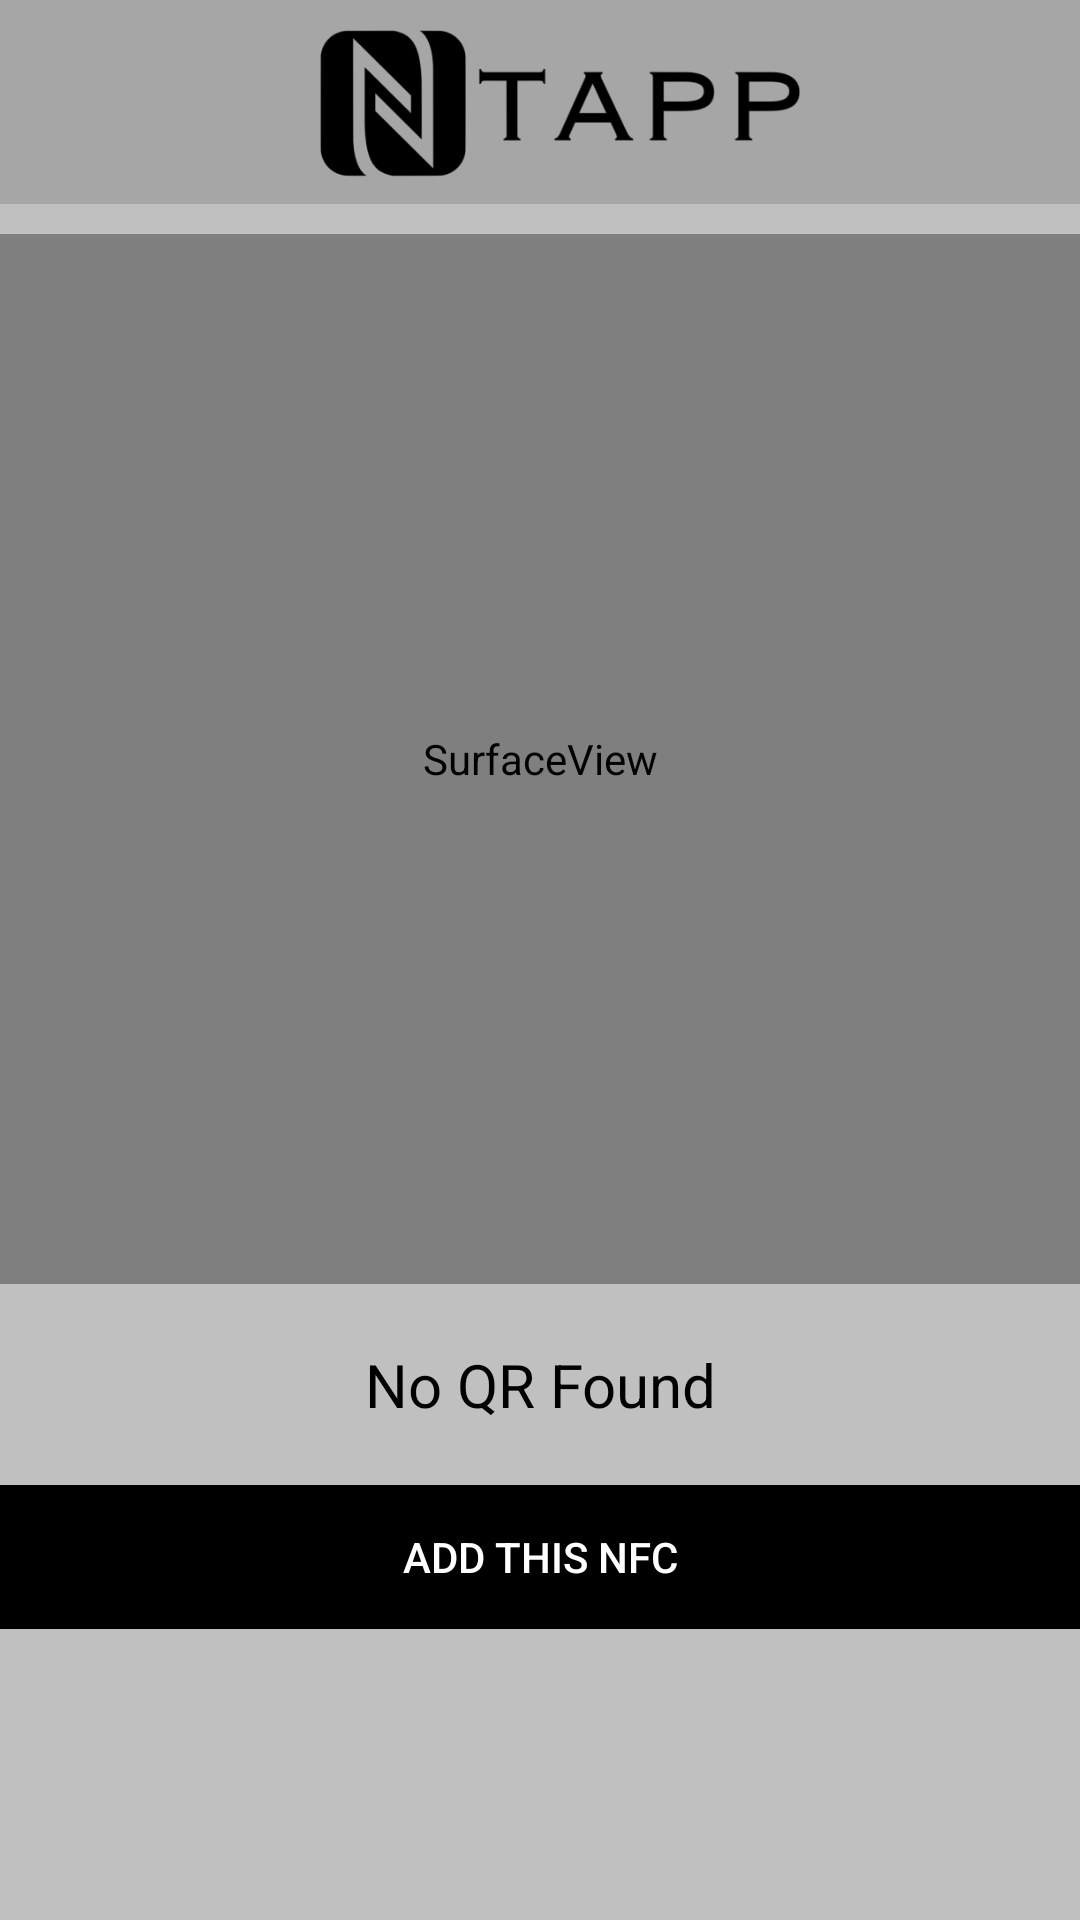

Layout XML and referenced resources for this Android screen:
<!-- AndroidManifest.xml: application theme AppTheme -->
<!-- res/layout/activity_qr_code_scanner.xml -->
<?xml version="1.0" encoding="utf-8"?>
<RelativeLayout xmlns:android="http://schemas.android.com/apk/res/android"
    xmlns:tools="http://schemas.android.com/tools"
    android:id="@+id/activity_main"
    android:layout_width="match_parent"
    android:layout_height="match_parent"
    android:background="#C0C0C0">

    <ImageView
        android:id="@+id/banner"
        android:layout_width="match_parent"
        android:layout_height="68dp"
        android:layout_marginLeft="0dp"
        android:layout_marginRight="0dp"
        android:src="@drawable/tapp_banner"
        android:scaleType="centerCrop"
        android:layout_marginBottom="10dp"/>

    <SurfaceView
        android:id="@+id/cameraPreview"
        android:layout_width="match_parent"
        android:layout_height="350dp"
        android:layout_below="@+id/banner"
        android:layout_centerInParent="true" />

    <TextView
        android:id="@+id/txtResult"
        android:layout_centerHorizontal="true"
        android:gravity="center_horizontal"
        android:textSize="20sp"
        android:layout_below="@+id/cameraPreview"
        android:layout_marginTop="20dp"
        android:text="No QR Found"
        android:textColor="@android:color/black"
        android:layout_width="match_parent"
        android:layout_height="wrap_content" />

    <Button
        android:id="@+id/addQRNFC"
        android:layout_width="match_parent"
        android:layout_height="wrap_content"
        android:background="@android:color/black"
        android:textColor="@android:color/white"
        android:layout_marginTop="20dp"
        android:text="Add This NFC"
        android:layout_below="@id/txtResult"
        android:enabled="false"/>

</RelativeLayout>
<!-- resources referenced by this layout -->
<resources>
  <!-- drawable tapp_banner: png bitmap (drawable, 16379 bytes) -->
  <style name="AppTheme" parent="Theme.AppCompat.Light.DarkActionBar">
          
          <item name="colorPrimary">#C0C0C0</item>
          <item name="colorPrimaryDark">@color/colorPrimaryDark</item>
          <item name="colorAccent">@color/colorAccent</item>
      </style>
  <!-- not gathered from this repository: default colours our renderer supplied (Android Studio template values) -->
  <color name="colorPrimaryDark">#FF3700B3</color>
  <color name="colorAccent">#FF03DAC5</color>
</resources>
